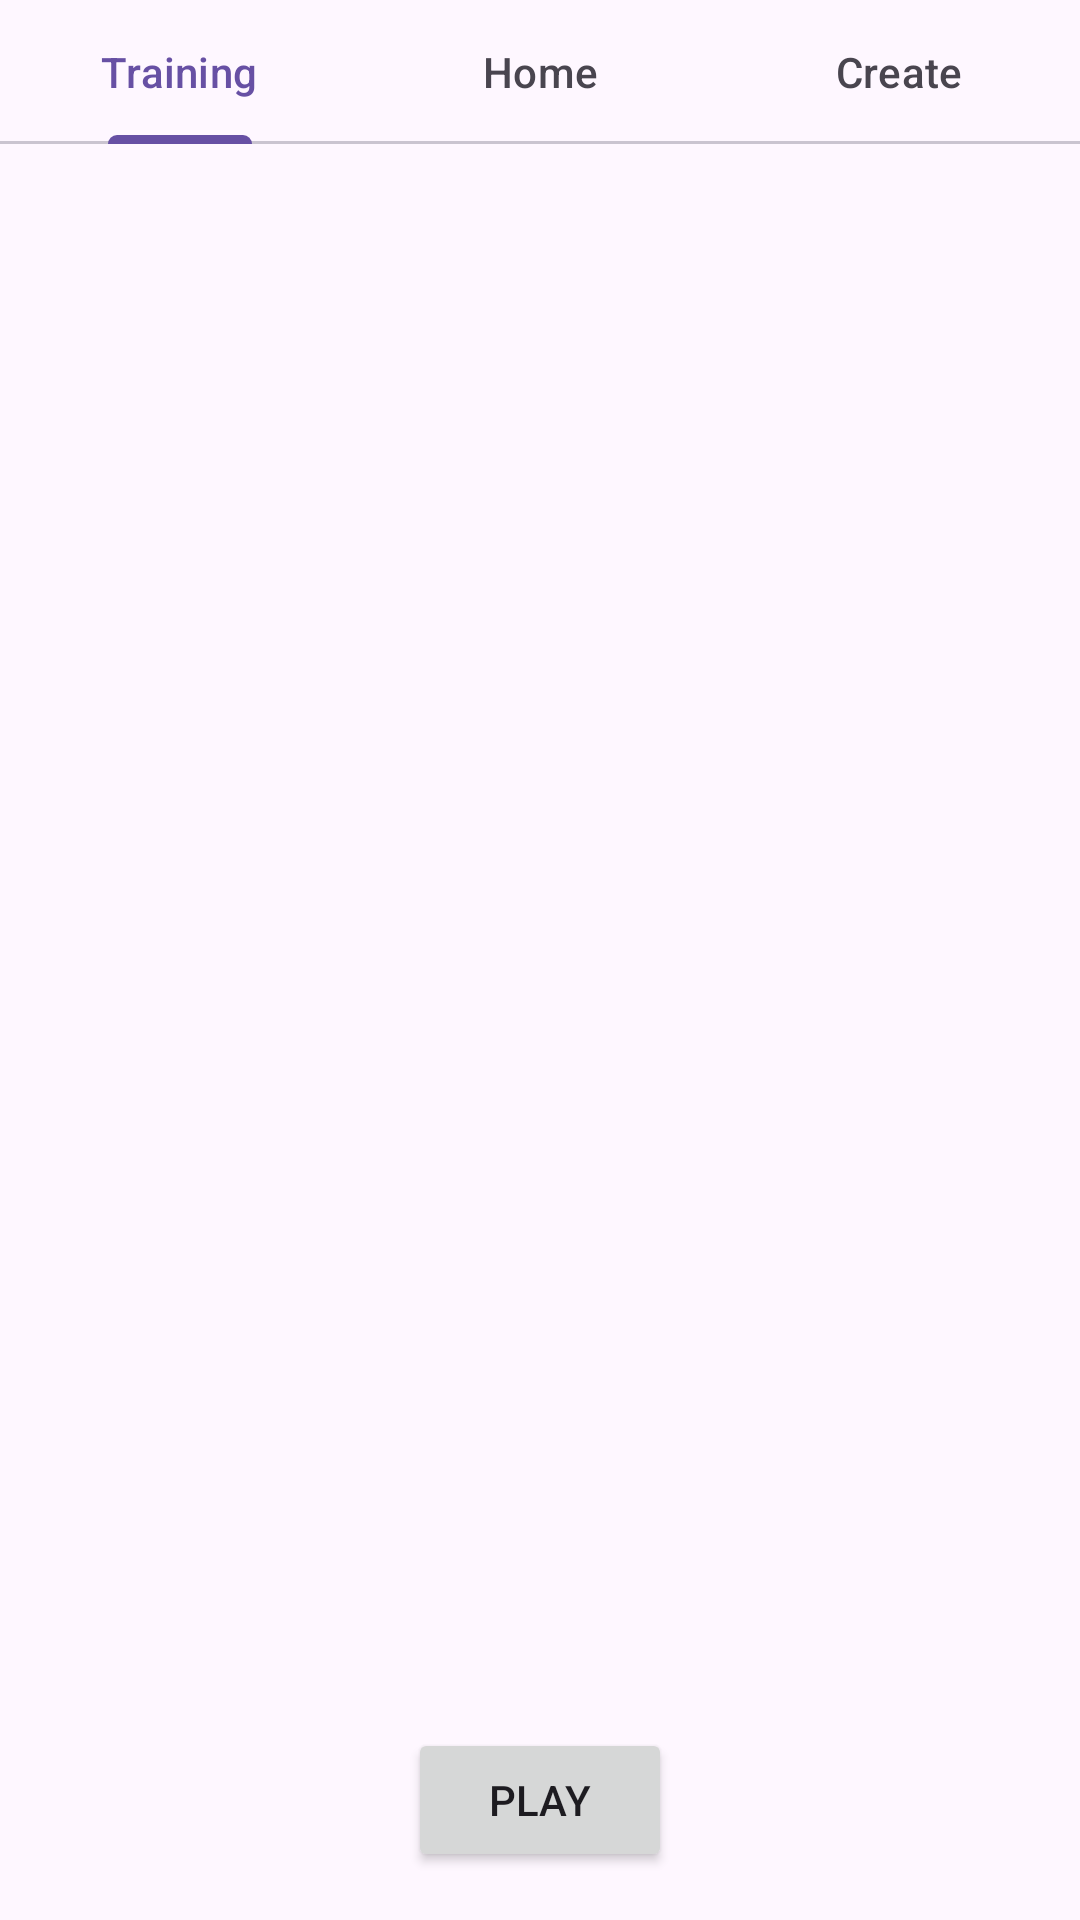

Here is an Android app screen rendered from its layout file. Give the layout XML and the strings, colors and styles it references.
<!-- AndroidManifest.xml: application theme Theme.OOP_PROJECT -->
<!-- res/layout/activity_main.xml -->
<?xml version="1.0" encoding="utf-8"?>
<LinearLayout xmlns:android="http://schemas.android.com/apk/res/android"
    xmlns:tools="http://schemas.android.com/tools"
    android:id="@+id/main"
    android:orientation="vertical"
    android:layout_width="match_parent"
    android:layout_height="match_parent"
    tools:context=".MainActivity">

    <com.google.android.material.tabs.TabLayout
        android:id="@+id/tabLayout"
        android:layout_width="match_parent"
        android:layout_height="wrap_content">
        <com.google.android.material.tabs.TabItem
            android:layout_width="wrap_content"
            android:layout_height="wrap_content"
            android:text="Training" />
        <com.google.android.material.tabs.TabItem
            android:layout_width="wrap_content"
            android:layout_height="wrap_content"
            android:text="Home" />
        <com.google.android.material.tabs.TabItem
            android:layout_width="wrap_content"
            android:layout_height="wrap_content"
            android:text="Create" />
    </com.google.android.material.tabs.TabLayout>

    <androidx.viewpager2.widget.ViewPager2
        android:id="@+id/viewPager"
        android:layout_width="match_parent"
        android:layout_height="0dp"
        android:layout_weight="1" />

    <Button
        android:id="@+id/play_button"
        android:layout_width="wrap_content"
        android:layout_height="wrap_content"
        android:text="Play"
        android:layout_gravity="center"
        android:layout_margin="16dp" />
</LinearLayout>
<!-- resources referenced by this layout -->
<resources>
  <style name="Theme.OOP_PROJECT" parent="Base.Theme.OOP_PROJECT" />
  <style name="Base.Theme.OOP_PROJECT" parent="Theme.Material3.DayNight.NoActionBar">
          
          
      </style>
</resources>
